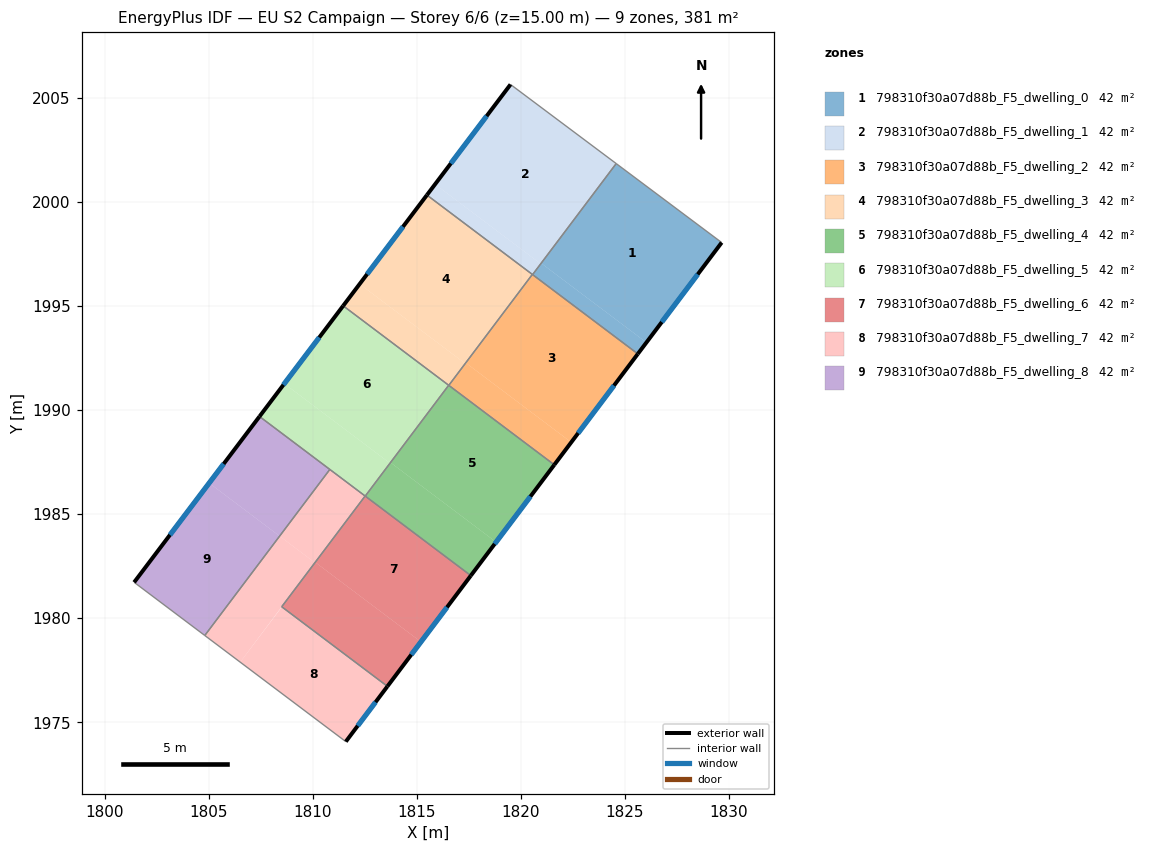
=== STOREY PLAN SPEC (per zone: floor XY polygon, exterior-wall plan segments, windows/doors) ===
zone 1: 798310f30a07d88b_F5_dwelling_0  (42.3 m²)
  floor: (1826.03, 1993.25) (1825.62, 1992.70) (1820.57, 1996.51) (1820.98, 1997.06)
  floor: (1829.65, 1998.05) (1825.62, 1992.70) (1826.03, 1993.25) (1820.98, 1997.06) (1824.58, 2001.84)
  exterior wall: (1825.62, 1992.70) – (1829.65, 1998.05)  [6.7 m]
    window: (1826.77, 1994.23) – (1828.50, 1996.52)  [3.7 m²]
  interior walls: 3
zone 2: 798310f30a07d88b_F5_dwelling_1  (42.3 m²)
  floor: (1820.94, 1997.04) (1820.55, 1996.52) (1815.49, 2000.33) (1815.88, 2000.85)
  floor: (1824.58, 2001.84) (1820.98, 1997.06) (1820.96, 1997.07) (1824.57, 2001.86)
  floor: (1820.98, 1997.06) (1820.57, 1996.51) (1820.55, 1996.52) (1820.96, 1997.07)
  floor: (1824.57, 2001.86) (1820.94, 1997.04) (1815.88, 2000.85) (1819.51, 2005.64) (1824.58, 2001.84)
  exterior wall: (1819.51, 2005.64) – (1815.49, 2000.33)  [6.7 m]
    window: (1818.36, 2004.13) – (1816.64, 2001.85)  [3.7 m²]
  interior walls: 4
zone 3: 798310f30a07d88b_F5_dwelling_2  (42.3 m²)
  floor: (1825.62, 1992.70) (1822.42, 1988.45) (1817.36, 1992.27) (1820.55, 1996.52)
  floor: (1822.42, 1988.45) (1821.61, 1987.37) (1816.54, 1991.19) (1817.36, 1992.27)
  exterior wall: (1821.61, 1987.37) – (1825.62, 1992.70)  [6.7 m]
    window: (1822.76, 1988.89) – (1824.48, 1991.18)  [3.7 m²]
  interior walls: 4
zone 4: 798310f30a07d88b_F5_dwelling_3  (42.3 m²)
  floor: (1817.33, 1992.24) (1816.54, 1991.19) (1811.47, 1995.01) (1812.26, 1996.06)
  floor: (1820.55, 1996.52) (1816.54, 1991.19) (1817.33, 1992.24) (1812.26, 1996.06) (1815.49, 2000.33)
  exterior wall: (1815.49, 2000.33) – (1811.47, 1995.01)  [6.7 m]
    window: (1814.34, 1998.81) – (1812.61, 1996.53)  [3.7 m²]
  interior walls: 3
zone 5: 798310f30a07d88b_F5_dwelling_4  (42.3 m²)
  floor: (1821.61, 1987.37) (1818.81, 1983.66) (1813.74, 1987.48) (1816.54, 1991.19)
  floor: (1818.81, 1983.66) (1817.60, 1982.05) (1812.53, 1985.87) (1813.74, 1987.48)
  exterior wall: (1817.60, 1982.05) – (1821.61, 1987.37)  [6.7 m]
    window: (1818.74, 1983.57) – (1820.46, 1985.85)  [3.7 m²]
  interior walls: 3
zone 6: 798310f30a07d88b_F5_dwelling_5  (42.3 m²)
  floor: (1816.53, 1991.19) (1813.72, 1987.45) (1808.64, 1991.27) (1811.47, 1995.01)
  floor: (1813.72, 1987.45) (1812.53, 1985.87) (1807.45, 1989.69) (1808.64, 1991.27)
  exterior wall: (1811.47, 1995.01) – (1807.45, 1989.69)  [6.7 m]
    window: (1810.32, 1993.49) – (1808.59, 1991.21)  [3.7 m²]
  interior walls: 4
zone 7: 798310f30a07d88b_F5_dwelling_6  (42.3 m²)
  floor: (1817.60, 1982.05) (1815.20, 1978.86) (1810.13, 1982.68) (1812.53, 1985.87)
  floor: (1815.20, 1978.86) (1813.59, 1976.73) (1808.52, 1980.55) (1810.13, 1982.68)
  floor: (1812.52, 1985.87) (1810.13, 1982.68) (1808.52, 1980.55)
  exterior wall: (1813.59, 1976.73) – (1817.60, 1982.05)  [6.7 m]
    window: (1814.74, 1978.25) – (1816.45, 1980.53)  [3.7 m²]
  interior walls: 3
zone 8: 798310f30a07d88b_F5_dwelling_7  (42.3 m²)
  floor: (1810.11, 1982.67) (1808.51, 1980.55) (1806.52, 1977.89) (1804.82, 1979.17) (1808.41, 1983.94)
  floor: (1813.59, 1976.73) (1811.59, 1974.07) (1806.52, 1977.89) (1808.52, 1980.55)
  floor: (1812.52, 1985.87) (1810.11, 1982.67) (1808.41, 1983.94) (1810.82, 1987.15)
  exterior wall: (1811.59, 1974.07) – (1813.59, 1976.73)  [3.3 m]
    window: (1812.16, 1974.83) – (1813.02, 1975.97)  [1.8 m²]
  interior walls: 5
zone 9: 798310f30a07d88b_F5_dwelling_8  (42.3 m²)
  floor: (1808.41, 1983.94) (1804.82, 1979.17) (1801.42, 1981.72) (1805.03, 1986.49)
  floor: (1810.82, 1987.15) (1808.41, 1983.94) (1805.03, 1986.49) (1807.45, 1989.69)
  exterior wall: (1807.45, 1989.69) – (1801.42, 1981.72)  [10.0 m]
    window: (1805.72, 1987.42) – (1803.14, 1984.00)  [5.5 m²]
  interior walls: 3

=== DERIVED (storey summary) ===
Building: EU S2 Campaign
Storey: 6 of 6  (floor level z = 15.00 m)
Storey gross floor area: 381.0 m²
Zones on this storey: 9
  - 798310f30a07d88b_F5_dwelling_0: floor 42.3 m²; exterior wall 6.7 m (20.1 m²); 1 window(s) 3.7 m²; WWR 18.4%
  - 798310f30a07d88b_F5_dwelling_1: floor 42.3 m²; exterior wall 6.7 m (20.0 m²); 1 window(s) 3.7 m²; WWR 18.4%
  - 798310f30a07d88b_F5_dwelling_2: floor 42.3 m²; exterior wall 6.7 m (20.0 m²); 1 window(s) 3.7 m²; WWR 18.4%
  - 798310f30a07d88b_F5_dwelling_3: floor 42.3 m²; exterior wall 6.7 m (20.0 m²); 1 window(s) 3.7 m²; WWR 18.4%
  - 798310f30a07d88b_F5_dwelling_4: floor 42.3 m²; exterior wall 6.7 m (20.0 m²); 1 window(s) 3.7 m²; WWR 18.4%
  - 798310f30a07d88b_F5_dwelling_5: floor 42.3 m²; exterior wall 6.7 m (20.0 m²); 1 window(s) 3.7 m²; WWR 18.4%
  - 798310f30a07d88b_F5_dwelling_6: floor 42.3 m²; exterior wall 6.7 m (20.0 m²); 1 window(s) 3.7 m²; WWR 18.4%
  - 798310f30a07d88b_F5_dwelling_7: floor 42.3 m²; exterior wall 3.3 m (10.0 m²); 1 window(s) 1.8 m²; WWR 18.4%
  - 798310f30a07d88b_F5_dwelling_8: floor 42.3 m²; exterior wall 10.0 m (30.0 m²); 1 window(s) 5.5 m²; WWR 18.4%
Zone adjacency (shared interzone walls):
  - 798310f30a07d88b_F5_dwelling_0 ↔ 798310f30a07d88b_F5_dwelling_1
  - 798310f30a07d88b_F5_dwelling_0 ↔ 798310f30a07d88b_F5_dwelling_2
  - 798310f30a07d88b_F5_dwelling_1 ↔ 798310f30a07d88b_F5_dwelling_2
  - 798310f30a07d88b_F5_dwelling_1 ↔ 798310f30a07d88b_F5_dwelling_3
  - 798310f30a07d88b_F5_dwelling_2 ↔ 798310f30a07d88b_F5_dwelling_3
  - 798310f30a07d88b_F5_dwelling_2 ↔ 798310f30a07d88b_F5_dwelling_4
  - 798310f30a07d88b_F5_dwelling_3 ↔ 798310f30a07d88b_F5_dwelling_5
  - 798310f30a07d88b_F5_dwelling_4 ↔ 798310f30a07d88b_F5_dwelling_5
  - 798310f30a07d88b_F5_dwelling_4 ↔ 798310f30a07d88b_F5_dwelling_6
  - 798310f30a07d88b_F5_dwelling_5 ↔ 798310f30a07d88b_F5_dwelling_7
  - 798310f30a07d88b_F5_dwelling_5 ↔ 798310f30a07d88b_F5_dwelling_8
  - 798310f30a07d88b_F5_dwelling_6 ↔ 798310f30a07d88b_F5_dwelling_7
  - 798310f30a07d88b_F5_dwelling_7 ↔ 798310f30a07d88b_F5_dwelling_8